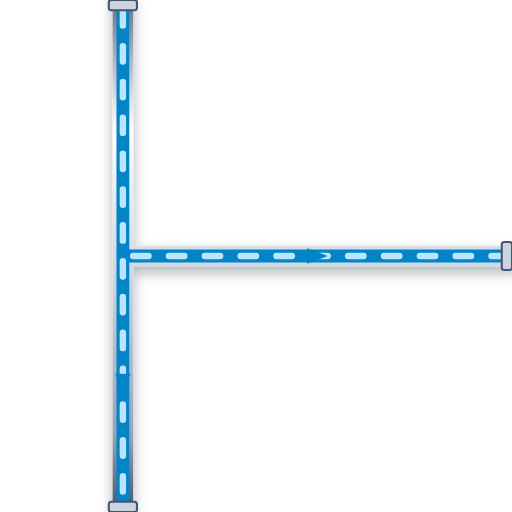
t = 0.00 s
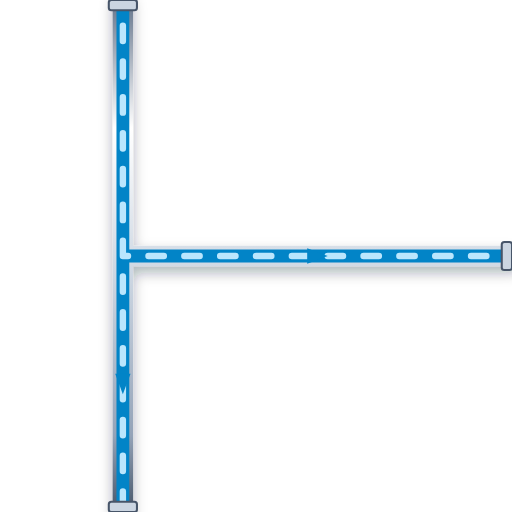
t = 0.20 s
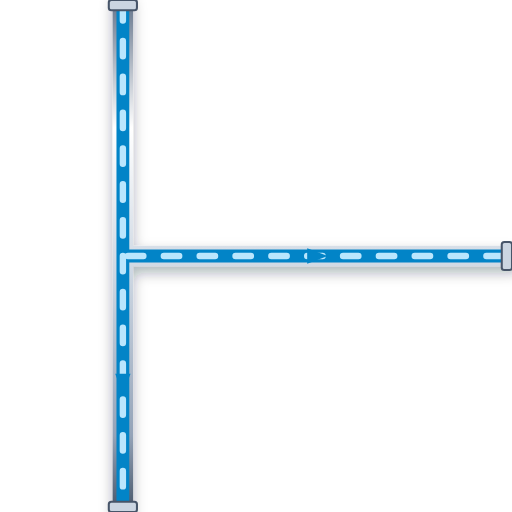
t = 0.40 s
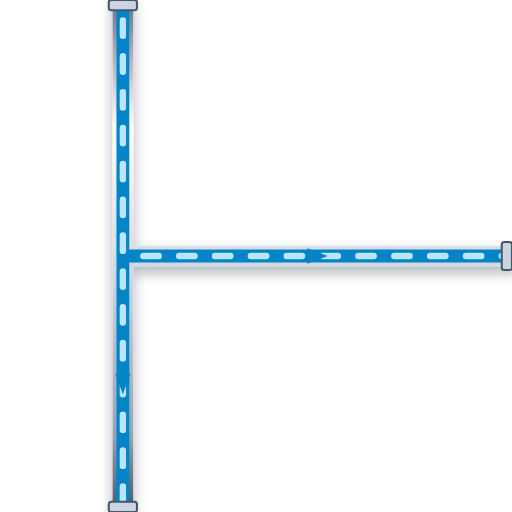
t = 0.60 s

The animated SVG that drew these frames (rendered in a browser with its animation timeline set to each time). Animation: 1 CSS @keyframes rule; one cycle of 0.80 s, repeats indefinitely.

<svg xmlns="http://www.w3.org/2000/svg" viewBox="0 0 200 200" width="200" height="200">
  <defs>
    <style>
      @keyframes p-flow-anim {
        from { stroke-dashoffset: 24; } to { stroke-dashoffset: 0; }
      }
      .anim-p-flow {
        stroke-dasharray: 6 8;
        animation: p-flow-anim 0.8s linear infinite;
      }
    </style>
    <filter id="ssPipeShadow" x="-15%" y="-15%" width="130%" height="130%">
      <feDropShadow dx="0" dy="2.5" stdDeviation="2.5" flood-color="#0f172a" flood-opacity="0.32" />
    </filter>
    <linearGradient id="ssPipeGradH" x1="0%" y1="0%" x2="0%" y2="100%">
      <stop offset="0%" stop-color="#64748b" /><stop offset="25%" stop-color="#ffffff" />
      <stop offset="55%" stop-color="#cbd5e1" /><stop offset="85%" stop-color="#94a3b8" /><stop offset="100%" stop-color="#475569" />
    </linearGradient>
  </defs>

  <!-- Stainless Steel 316 Outer Casing (8px with 3D Drop Shadow) -->
  <path d="M 48 0 L 48 200 M 48 100 L 200 100" stroke="url(#ssPipeGradH)" stroke-width="8" fill="none" stroke-linecap="round" stroke-linejoin="round" filter="url(#ssPipeShadow)"/>

  <!-- Process Fluid Core (5px) -->
  <path d="M 48 0 L 48 200 M 48 100 L 200 100" stroke="#0284C7" stroke-width="5" fill="none" stroke-linecap="round" stroke-linejoin="round"/>

  <!-- Animated Fluid Flow Stream Dashes (2.5px) -->
  <path d="M 48 0 L 48 200 M 48 100 L 200 100" stroke="#BAE6FD" stroke-width="2.5" fill="none" stroke-linejoin="round" stroke-linecap="round" class="anim-p-flow"/>

  <!-- Directional Flow Arrow -->
  <polygon points="45,146 48,154 51,146" fill="#0284C7" /> <polygon points="120,97 128,100 120,103" fill="#0284C7" />

  <!-- ANSI Flange Connection Collars -->
  <rect x="42.5" y="0" width="11" height="4" rx="1" fill="#cbd5e1" stroke="#475569" stroke-width="0.8"/>
  <rect x="42.5" y="196" width="11" height="4" rx="1" fill="#cbd5e1" stroke="#475569" stroke-width="0.8"/>
  <rect x="196" y="94.5" width="4" height="11" rx="1" fill="#cbd5e1" stroke="#475569" stroke-width="0.8"/>
</svg>
